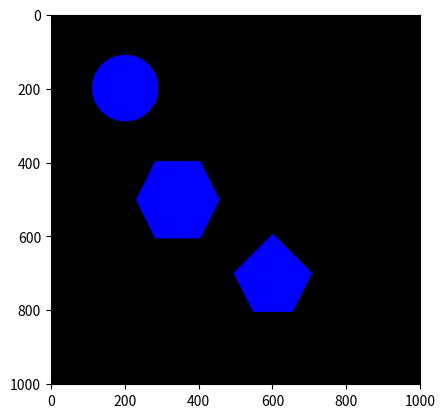

Generate this figure with matplotlib:
print("\033c");
import numpy as np
import matplotlib.pyplot as plt
import warnings
warnings.filterwarnings("ignore")

# SETTING THE SIZE OF THE CANVAS
rowMax = int(1000)
colMax = int(1000)
print('col, row =', colMax, ',', rowMax)

# THE USER DECIDE THE LINE WIDTH AND COLOR
lw = int(10); lr = 0; lg = 0; lb = 255
hw = int(lw/2) #calculate the half-half line width

# THE USER DECIDES THE POINT (VERTEX) DIAMETER AND COLOR
pd = int(1); pr = 255; pg = 255; pb = 255
hd = int(pd/2) #calculate the half point diameter

# USER ENTRY
# Lngkaran
y1, x2 = None, None
radiusMax = int(150)
batasStart = int(0.2*radiusMax)
batasEnd = int(0.6*radiusMax)

# Hexagon
y1 = 400; x1 = 285
x1a = float(x1) - 0.29
y2 = 400; x2 = 400
x2a = float(x2) + 0.29

# Polygon
y1_p, x1_p = 600, 600
y2_p, x2_p = 601, 600

Gambar = np.zeros(shape=(rowMax+1, colMax+1, 3), dtype=np.uint8)

def buat_garis(Gambar, y1, x1, y2, x2, hd, hw, pr, pg, pb, lr, lg, lb):
   # draw the first point
    for i in range(x1 - hd, x1 + hd):
        for j in range(y1 - hd, y1 + hd):
            if ((i - x1) ** 2 + (j - y1) ** 2) < hd ** 2:
                Gambar[j, i, 0] = pr
                Gambar[j, i, 1] = pg
                Gambar[j, i, 2] = pb
    # draw the second point
    for i in range(x2 - hd, x2 + hd):
        for j in range(y2 - hd, y2 + hd):
            if ((i - x2) ** 2 + (j - y2) ** 2) < hd ** 2:
                Gambar[j, i, 0] = pr
                Gambar[j, i, 1] = pg
                Gambar[j, i, 2] = pb

    dy = y2 - y1
    dx = x2 - x1
    # draw the horizontal line
    if dy <= dx:
        my = dy / dx
        for j in range(x1, x2):
            i = int(my * (j - x1) + y1)
            x = j
            y = i
            # if y % 50:
            #     print('x, y = ', x, ',', y)
            for i in range(x - hw, x + hw):
                for j in range(y - hw, y + hw):
                    if ((i - x) ** 2 + (j - y) ** 2) < hw ** 2:
                        Gambar[j, i, 0] = lr
                        Gambar[j, i, 1] = lg
                        Gambar[j, i, 2] = lb

    # draw the vertical line
    if dy > dx:
        mx = dx / dy
        for j in range(y1, y2):
            i = int(mx * (j - y1) + x1)
            x = i
            y = j
            # if x % 50:
            #     print('x, y = ', x, ',', y)
            for i in range(x - hw, x + hw):
                for j in range(y - hw, y + hw):
                    if ((i - x) ** 2 + (j - y) ** 2) < hw ** 2:
                        Gambar[j, i, 0] = lr
                        Gambar[j, i, 1] = lg
                        Gambar[j, i, 2] = lb
    return Gambar

def buatLingkaran(Gambar, y1, x1, radiusMax):
    for i in range(0, rowMax+1):
        # print('Loading...')
        for j in range(0, colMax+1):
            if ((i-y1)**2 + (j-x1)**2) >= 0 and ((i-y1)**2 + (j-x1)**2) < batasStart**2:
                Gambar[i, j, 2] = 255
            if ((i-y1)**2 + (j-x1)**2) >= batasStart**2 and ((i-y1)**2 + (j-x1)**2) < batasEnd**2:
                Gambar[i, j, 2] = 255 

def buatSegilima(Gambar, y1_p, x1_p, y2_p, x2_p, hd, hw, pr, pg, pb, lr, lg, lb):
    while y1_p <= 700:
        y2_p += 1
        y1_p += 1
        x2_p += 1
        x1_p -= 1
        hasil = buat_garis(Gambar, y1_p, x1_p, y2_p, x2_p, hd, hw, pr, pg, pb, lr, lg, lb)
        Gambar = hasil
 
    while y1_p <= 800:
        y2_p += 2
        y1_p += 2
        x2_p -= 1
        x1_p += 1
        hasil = buat_garis(Gambar, y1_p, x1_p, y2_p, x2_p, hd, hw, pr, pg, pb, lr, lg, lb)
        Gambar = hasil
    
def buatSegienam(Gambar, y1, x1, x1a, y2, x2, x2a, hd, hw, pr, pg, pb, lr, lg, lb):
    while y1 <= 500:
        y2 += 2
        y1 += 2
        x2 += 1
        x1 -= 1
        hasil = buat_garis(Gambar, y1, x1, y2, x2, hd, hw, pr, pg, pb, lr, lg, lb)
        Gambar = hasil
 
    while y1 <= 600:
        y2 += 2
        y1 += 2
        x2 -= 1
        x1 += 1
        hasil = buat_garis(Gambar, y1, x1, y2, x2, hd, hw, pr, pg, pb, lr, lg, lb)
        Gambar = hasil
        
hasil = buatLingkaran(Gambar, 200, 200, radiusMax)
hasil = buatSegilima(Gambar, y1_p, x1_p, y2_p, x2_p, hd, hw, pr, pg, pb, lr, lg, lb)
hasil = buatSegienam(Gambar, y1, x1, x1a, y2, x2, x2a, hd, hw, pr, pg, pb, lr, lg, lb)

print('Finish')

plt.figure("Jawaban Soal No 2")
plt.imshow(Gambar)
plt.show()